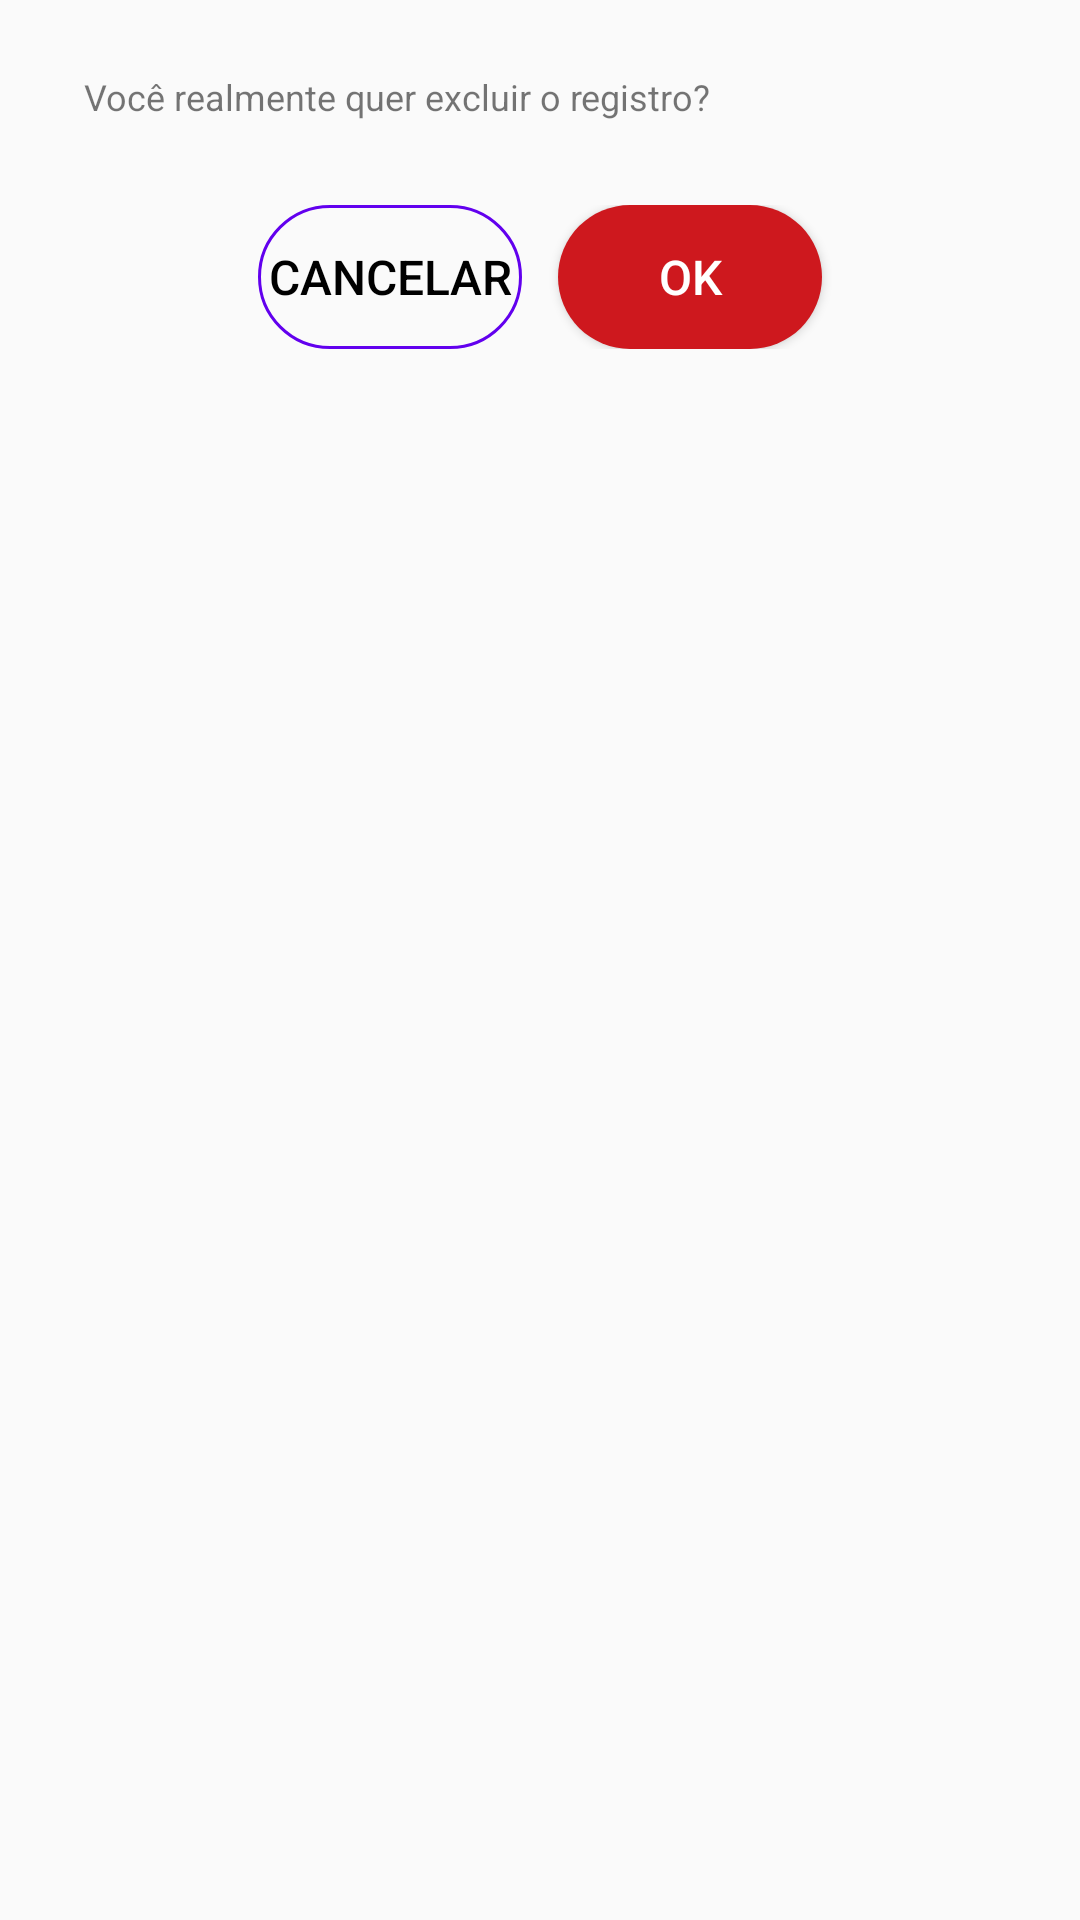

This screen was rendered from an Android layout file. Write that file and the resources it references.
<!-- AndroidManifest.xml: application theme Theme.FitnessTracker -->
<!-- res/layout/delete_dialog.xml -->
<?xml version="1.0" encoding="utf-8"?>
<LinearLayout xmlns:android="http://schemas.android.com/apk/res/android"
    android:orientation="vertical"
    android:padding="16dp"
    android:layout_width="match_parent"
    android:layout_height="match_parent">

    <TextView
        android:id="@+id/txt_delete_confirm"
        android:text="@string/delete_message"
        android:textSize="12sp"
        style="@style/TextDialogForm"
        />

    <LinearLayout
        android:layout_width="match_parent"
        android:layout_height="wrap_content"
        android:layout_marginTop="16dp"
        android:layout_marginStart="8dp"
        android:layout_marginEnd="8dp"
        android:gravity="center"
        android:orientation="horizontal">

        <Button
            android:id="@+id/btn_dialog_cancel"
            android:textColor="@android:color/black"
            android:text="@string/cancel"
            style="@style/ButtonDialogForm"
            android:layout_marginEnd="12dp"
            android:background="@drawable/bg_button_primary" />

        <Button
            android:id="@+id/btn_dialog_delete_confirm"
            android:textColor="@android:color/white"
            style="@style/ButtonDialogForm"
            android:text="@android:string/ok"
            android:background="@drawable/bg_button_delete" />
    </LinearLayout>


</LinearLayout>
<!-- resources referenced by this layout -->
<resources>
  <!-- drawable bg_button_delete (drawable) -->
  <?xml version="1.0" encoding="utf-8"?>
  <shape xmlns:android="http://schemas.android.com/apk/res/android">
      <solid android:color="@color/red_danger" />
      <corners android:radius="40dp" />
  </shape>
  <!-- drawable bg_button_primary (drawable) -->
  <?xml version="1.0" encoding="utf-8"?>
  <shape xmlns:android="http://schemas.android.com/apk/res/android">
      <stroke android:color="@color/purple_500" android:width="1dp" />
      <solid android:color="@android:color/transparent" />
      <corners android:radius="40dp" />
  </shape>
  <string name="cancel">Cancelar</string>
  <string name="delete_message">Você realmente quer excluir o registro?</string>
  <style name="ButtonDialogForm">
          <item name="android:layout_width">wrap_content</item>
          <item name="android:layout_height">wrap_content</item>
          <item name="android:textSize">16sp</item>
      </style>
  <style name="TextDialogForm">
          <item name="android:layout_width">match_parent</item>
          <item name="android:layout_height">wrap_content</item>
          <item name="android:layout_marginTop">8dp</item>
          <item name="android:layout_marginStart">12dp</item>
          <item name="android:layout_marginEnd">12dp</item>
          <item name="android:layout_marginBottom">12dp</item>
      </style>
  <style name="Theme.FitnessTracker" parent="Theme.AppCompat.DayNight.DarkActionBar">
          
          <item name="colorPrimary">@color/purple_500</item>
          <item name="colorPrimaryVariant">@color/purple_700</item>
          <item name="colorOnPrimary">@color/white</item>
          
          <item name="colorSecondary">@color/teal_200</item>
          <item name="colorSecondaryVariant">@color/teal_700</item>
          <item name="colorOnSecondary">@color/black</item>
          
          <item name="android:statusBarColor" tools:targetApi="l">?attr/colorPrimaryVariant</item>
          
      </style>
  <color name="red_danger">#ce181e</color>
  <color name="purple_500">#FF6200EE</color>
  <color name="purple_700">#FF3700B3</color>
  <color name="white">#FFFFFFFF</color>
  <color name="teal_200">#FF03DAC5</color>
  <color name="teal_700">#FF018786</color>
  <color name="black">#FF000000</color>
</resources>
